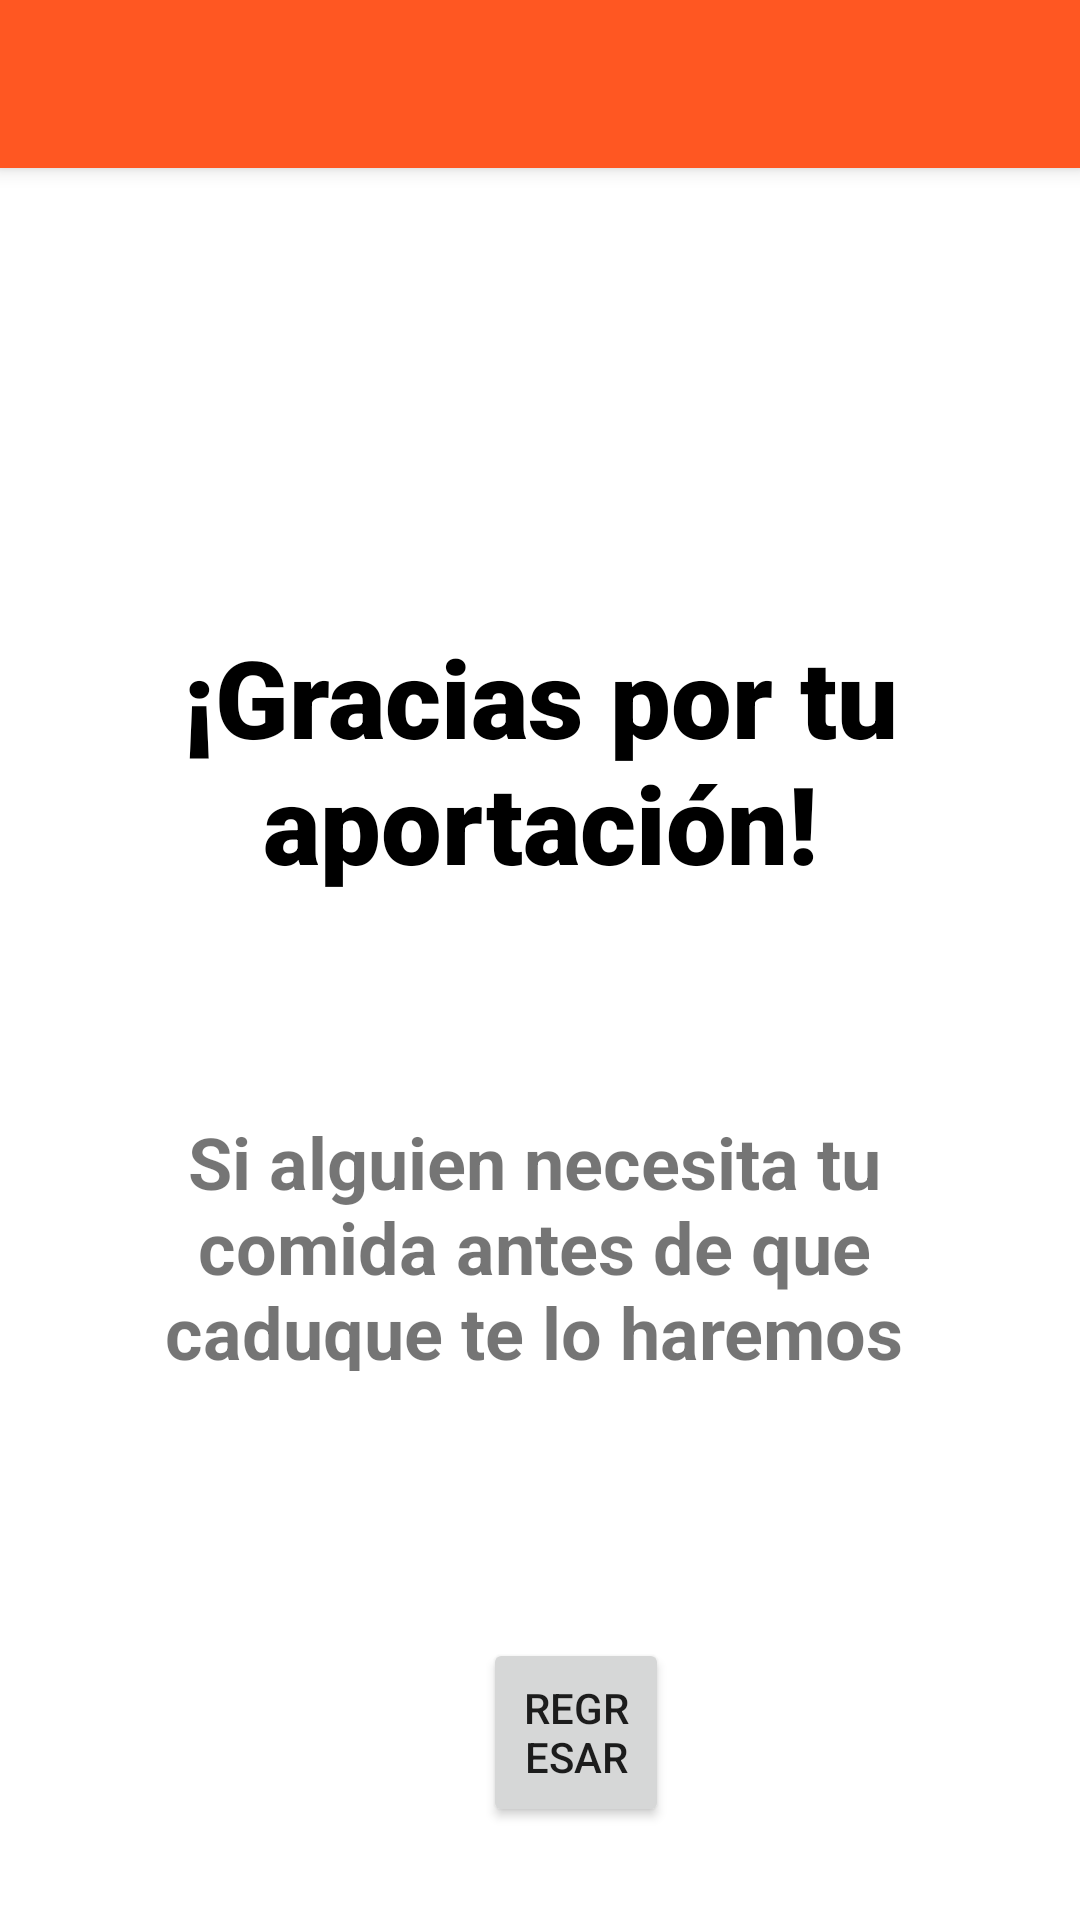

This screen was rendered from an Android layout file. Write that file and the resources it references.
<!-- AndroidManifest.xml: application theme AppTheme -->
<!-- res/layout/activity_agradecimiento.xml -->
<?xml version="1.0" encoding="utf-8"?>
<android.support.design.widget.CoordinatorLayout
    xmlns:android="http://schemas.android.com/apk/res/android"
    xmlns:app="http://schemas.android.com/apk/res-auto"
    xmlns:tools="http://schemas.android.com/tools"
    layout_height="match_parent"
    layout_width="match_parent"
    android:fitsSystemWindows="true"
    android:layout_width="match_parent"
    android:layout_height="match_parent"
    android:background="@color/editTextColorWhite"
    tools:context=".Agradecimiento">

    <include layout="@layout/actionbar_toolbar"/>


    <RelativeLayout
        android:layout_width="match_parent"
        android:layout_height="match_parent">


        <TextView
            android:id="@+id/textView"
            android:layout_width="match_parent"
            android:layout_height="wrap_content"
            android:layout_alignParentStart="true"
            android:layout_alignParentTop="true"
            android:layout_alignParentEnd="true"
            android:layout_alignParentBottom="true"
            android:layout_marginStart="0dp"
            android:layout_marginTop="208dp"
            android:layout_marginEnd="0dp"
            android:layout_marginBottom="299dp"
            android:fontFamily="sans-serif-black"
            android:text="¡Gracias por tu aportación!"
            android:textAlignment="center"
            android:textColor="@color/editTextColorBlack"
            android:textSize="36sp"
            android:textStyle="bold" />

        <TextView
            android:id="@+id/textView3"
            android:layout_width="wrap_content"
            android:layout_height="177dp"
            android:layout_alignParentStart="true"
            android:layout_alignParentTop="true"
            android:layout_alignParentEnd="true"
            android:layout_alignParentBottom="true"
            android:layout_marginStart="26dp"
            android:layout_marginTop="371dp"
            android:layout_marginEnd="30dp"
            android:layout_marginBottom="183dp"
            android:text="Si alguien necesita tu comida antes de que caduque te lo haremos saber."
            android:textAlignment="center"
            android:textSize="24sp"
            android:textStyle="bold" />

        <Button
            android:id="@+id/button2"
            android:layout_width="113dp"
            android:layout_height="63dp"
            android:layout_alignParentStart="true"
            android:layout_alignParentEnd="true"
            android:layout_alignParentBottom="true"
            android:layout_marginStart="161dp"
            android:layout_marginEnd="137dp"
            android:layout_marginBottom="31dp"
            android:onClick="goSetType"
            android:text="REGRESAR" />

    </RelativeLayout>

</android.support.design.widget.CoordinatorLayout>
<!-- res/layout/actionbar_toolbar.xml (included above) -->
<?xml version="1.0" encoding="utf-8"?>
<android.support.design.widget.AppBarLayout
    xmlns:app="http://schemas.android.com/apk/res-auto"
    xmlns:tools="http://schemas.android.com/tools"
    xmlns:android="http://schemas.android.com/apk/res/android"
    android:layout_width="match_parent"
    android:layout_height="wrap_content"
    android:theme="@style/AppTheme.AppBarOverlay">

    <android.support.v7.widget.Toolbar
        android:id="@+id/toolbar"
        android:layout_width="match_parent"
        android:layout_height="?attr/actionBarSize"
        android:background="?attr/colorPrimary"
        app:popupTheme="@style/AppTheme.PopupOverlay" />
</android.support.design.widget.AppBarLayout>
<!-- resources referenced by this layout -->
<resources>
  <color name="editTextColorBlack">#000000</color>
  <color name="editTextColorWhite">#FFFFFF</color>
  <style name="AppTheme.AppBarOverlay" parent="ThemeOverlay.AppCompat.Dark.ActionBar" />
  <style name="AppTheme.PopupOverlay" parent="ThemeOverlay.AppCompat.Light" />
  <style name="AppTheme" parent="Theme.AppCompat.Light.NoActionBar">
          
          <item name="colorPrimary">@color/colorPrimary</item>
          <item name="colorPrimaryDark">@color/colorPrimaryDark</item>
          <item name="colorAccent">@color/colorAccent</item>
      </style>
  <color name="colorPrimary">#FF5722</color>
  <color name="colorPrimaryDark">#E64A19</color>
  <color name="colorAccent">#255D1F</color>
</resources>
